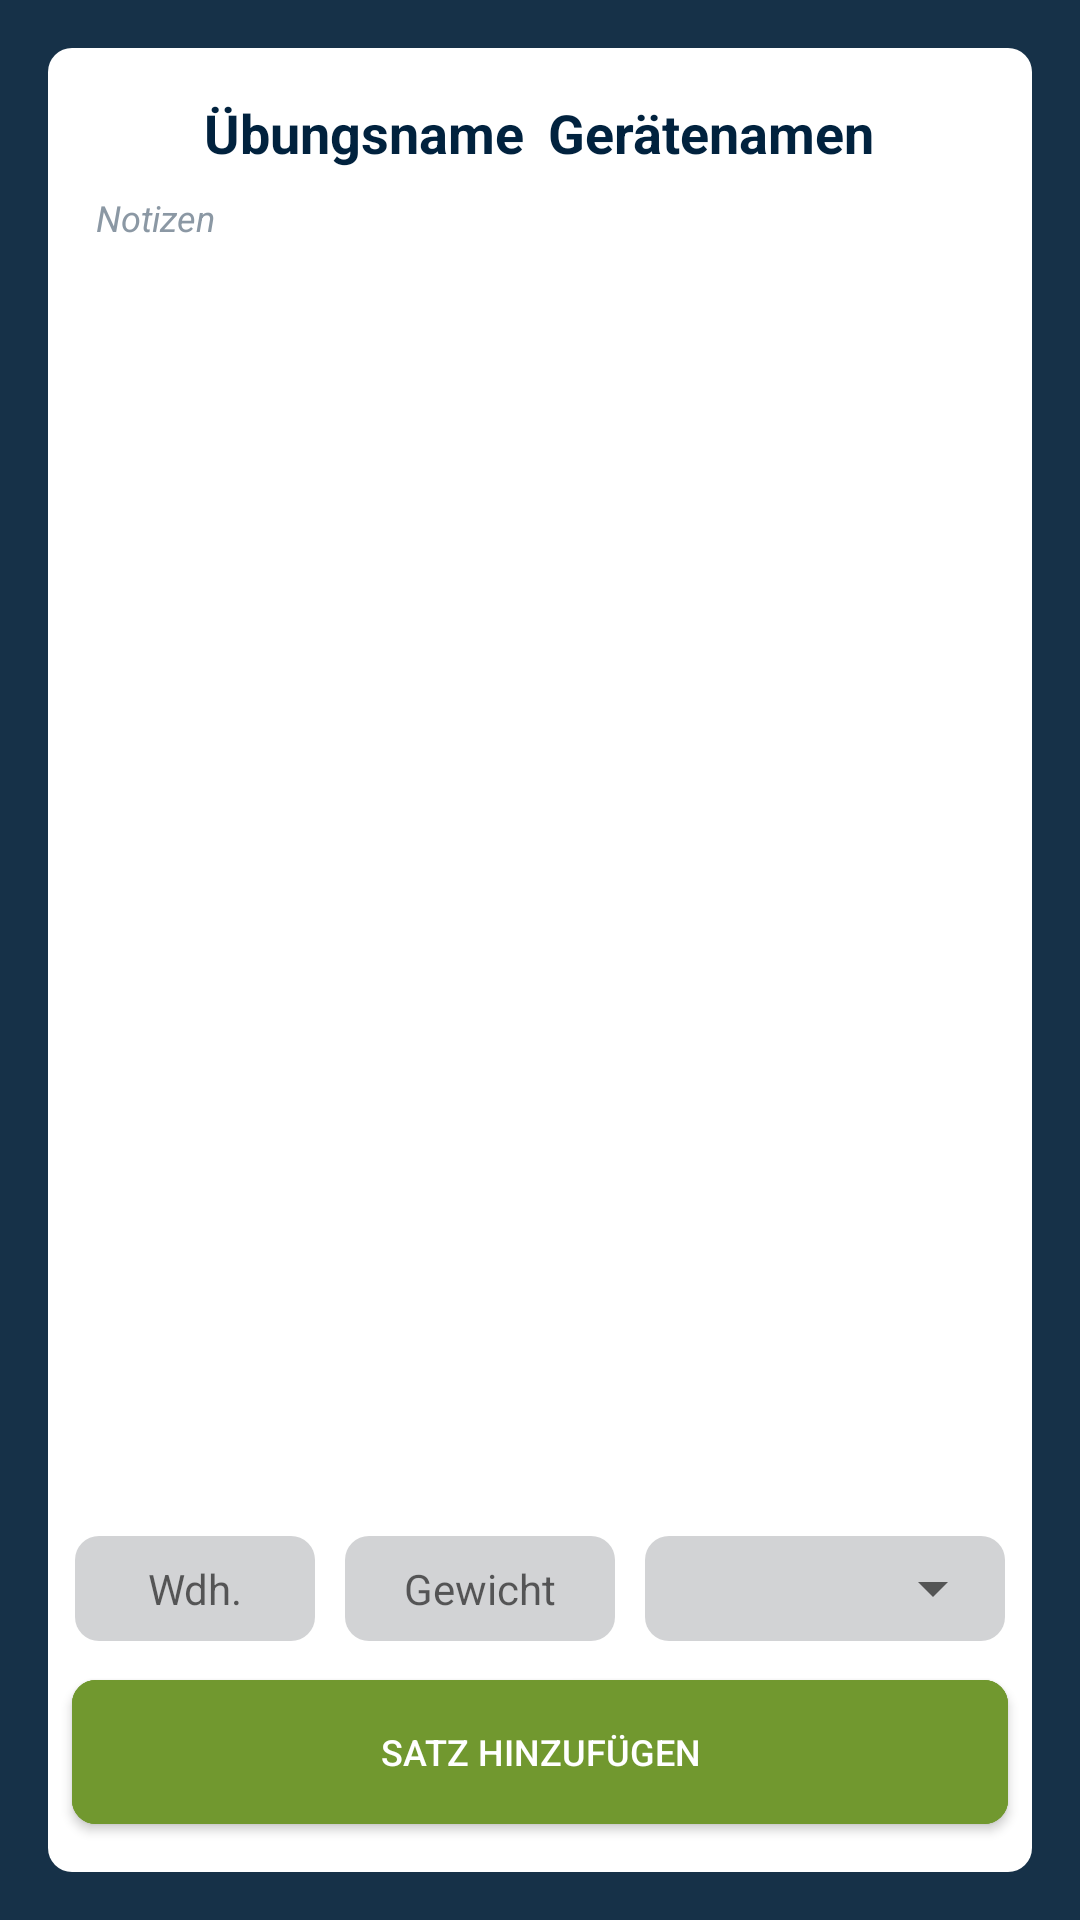

Write the Android layout XML for this screen, with the resource values it uses.
<!-- AndroidManifest.xml: application theme AppTheme -->
<!-- res/layout/fragment_workout_single_exercise_performance.xml -->
<?xml version="1.0" encoding="utf-8"?>
<androidx.constraintlayout.widget.ConstraintLayout xmlns:android="http://schemas.android.com/apk/res/android"
    xmlns:tools="http://schemas.android.com/tools"
    android:layout_width="match_parent"
    android:layout_height="match_parent"
    xmlns:app="http://schemas.android.com/apk/res-auto"
    android:background="@color/colorBackgroundLight"
    tools:context=".Fragments.WorkoutSingleExercisePerformanceFragment">

    <androidx.constraintlayout.widget.ConstraintLayout
        android:layout_width="fill_parent"
        android:layout_height="fill_parent"
        android:layout_marginStart="16dp"
        android:layout_marginLeft="16dp"
        android:layout_marginTop="16dp"
        android:layout_marginEnd="16dp"
        android:layout_marginRight="16dp"
        android:layout_marginBottom="16dp"
        android:paddingTop="16dp"
        android:background="@drawable/my_exercise_performance_bg"
        app:layout_constraintBottom_toBottomOf="parent"
        app:layout_constraintEnd_toEndOf="parent"
        app:layout_constraintStart_toStartOf="parent"
        app:layout_constraintTop_toTopOf="parent">




        <LinearLayout
            android:id="@+id/linearLayout"
            android:layout_width="match_parent"
            android:layout_height="wrap_content"
            android:layout_marginTop="12dp"
            android:gravity="center_vertical"
            android:orientation="horizontal"
            app:layout_constraintTop_toBottomOf="@+id/cardView">

            <TextView
                android:id="@+id/textView_workoutExercisePerformance_exerciseName"
                android:layout_width="wrap_content"
                android:layout_height="match_parent"
                android:layout_weight="1"
                android:gravity="center_vertical|right"
                android:paddingRight="4dp"
                android:text="Übungsname"
                android:textColor="@color/colorBackgroundDark"
                android:textSize="18sp"
                android:textStyle="bold"
                app:layout_constraintTop_toBottomOf="@+id/cardView"
                tools:layout_editor_absoluteX="140dp" />

            <TextView
                android:id="@+id/textView_workoutExercisePerformance_deviceName"
                android:layout_width="wrap_content"
                android:layout_height="wrap_content"
                android:layout_weight="1"
                android:gravity="center_vertical"
                android:paddingLeft="4dp"
                android:text="Gerätenamen"
                android:textColor="@color/colorBackgroundDark"
                android:textSize="18sp"
                android:textStyle="bold"
                app:layout_constraintStart_toEndOf="@+id/textView_workoutExercisePerformance_exerciseName"
                app:layout_constraintTop_toBottomOf="@+id/cardView" />
        </LinearLayout>

        <TextView
            android:id="@+id/textView_workoutExercisePerformance_notes"
            android:layout_width="fill_parent"
            android:layout_height="wrap_content"
            android:layout_marginStart="16dp"
            android:layout_marginLeft="16dp"
            android:layout_marginTop="8dp"
            android:layout_marginEnd="16dp"
            android:layout_marginRight="16dp"
            android:text="Notizen"
            android:textColor="@color/colorPrimaryDark"
            android:textSize="12sp"
            android:textStyle="italic"
            app:layout_constraintEnd_toEndOf="parent"
            app:layout_constraintStart_toStartOf="parent"
            android:ellipsize="none"
            android:scrollHorizontally="false"
            app:layout_constraintTop_toBottomOf="@+id/linearLayout" />

        <androidx.recyclerview.widget.RecyclerView
            android:id="@+id/recyclerView_workoutExercisePerformance_setList"
            android:layout_width="0dp"
            android:layout_height="0dp"
            android:layout_marginStart="8dp"
            android:layout_marginLeft="8dp"
            android:layout_marginTop="8dp"
            android:layout_marginEnd="8dp"
            android:layout_marginRight="8dp"
            android:layout_marginBottom="8dp"
            app:layout_constraintBottom_toTopOf="@+id/linearLayout2"
            app:layout_constraintEnd_toEndOf="parent"
            app:layout_constraintStart_toStartOf="parent"
            app:layout_constraintTop_toBottomOf="@+id/textView_workoutExercisePerformance_notes" />

        <Button
            android:id="@+id/button__workoutExercisePerformance_addSet"
            android:layout_width="0dp"
            android:layout_height="wrap_content"
            android:layout_marginStart="8dp"
            android:layout_marginLeft="8dp"
            android:layout_marginEnd="8dp"
            android:layout_marginRight="8dp"
            android:layout_marginBottom="16dp"
            android:background="@drawable/my_button_primary"
            android:gravity="center"
            android:text="@string/fragment_workoutSingleExercisePerformance_addSet"
            android:textColor="@color/colorPrimary"
            android:textSize="12sp"
            app:iconGravity="textStart"
            app:layout_constraintBottom_toBottomOf="parent"
            app:layout_constraintEnd_toEndOf="parent"
            app:layout_constraintHorizontal_bias="0.0"
            app:layout_constraintStart_toStartOf="parent"
            />



        <LinearLayout
            android:id="@+id/linearLayout2"
            android:layout_width="match_parent"
            android:layout_height="wrap_content"
            android:layout_marginBottom="8dp"
            android:orientation="horizontal"
            android:paddingLeft="4dp"
            android:paddingTop="5dp"
            android:paddingRight="4dp"
            android:paddingBottom="5dp"
            app:layout_constraintBottom_toTopOf="@+id/button__workoutExercisePerformance_addSet"
            app:layout_constraintEnd_toEndOf="parent"
            app:layout_constraintStart_toStartOf="parent">

            

            <EditText
                android:id="@+id/editText_workoutExercisePerformance_reps"
                android:layout_width="80dp"
                android:layout_height="35dp"
                android:layout_marginLeft="5dp"
                android:layout_marginRight="5dp"
                android:layout_weight="1"
                android:background="@drawable/my_round_grey_bg"
                android:ems="5"
                android:hint="@string/fragment_workoutSingleExercisePerformance_repsHint"
                android:inputType="numberDecimal"
                android:text=""
                android:textAlignment="center"
                android:textSize="14sp"
                tools:ignore="RtlCompat" />

            <EditText
                android:id="@+id/editText_workoutExercisePerformance_load"
                android:layout_width="90dp"
                android:layout_height="35dp"
                android:layout_marginLeft="5dp"
                android:layout_marginRight="5dp"
                android:layout_weight="1"
                android:background="@drawable/my_round_grey_bg"
                android:ems="5"
                android:hint="@string/fragment_workoutSingleExercisePerformance_loadHint"
                android:inputType="number"
                android:padding="5dp"
                android:text=""
                android:textAlignment="center"
                android:textSize="14sp"
                tools:ignore="RtlCompat" />

            <FrameLayout
                android:layout_width="wrap_content"
                android:layout_height="wrap_content"
                android:layout_marginLeft="5dp"
                android:layout_marginRight="5dp"
                android:background="@drawable/my_round_grey_bg">

                <Spinner
                    android:id="@+id/spinner_workoutExercisePerformance_rpe"
                    android:layout_width="120dp"
                    android:layout_height="35dp"
                    android:layout_weight="1"
                    android:ems="5"
                    android:textSize="14sp" />

            </FrameLayout>


        </LinearLayout>


    </androidx.constraintlayout.widget.ConstraintLayout>

</androidx.constraintlayout.widget.ConstraintLayout>
<!-- resources referenced by this layout -->
<resources>
  <color name="colorBackgroundDark">#01223E</color>
  <color name="colorBackgroundLight">#163148</color>
  <color name="colorPrimary">#ffffff</color>
  <color name="colorPrimaryDark">#8B98A4</color>
  <!-- drawable my_button_primary (drawable) -->
  <?xml version="1.0" encoding="utf-8"?>
  <ripple xmlns:android="http://schemas.android.com/apk/res/android"  android:color="@color/colorGreen">
      <item android:state_pressed="true" >
          <shape android:shape="rectangle"  >
              <corners android:radius="8dp" />
              <solid android:color="?android:colorControlHighlight" />
          </shape>
      </item>
      <item android:state_focused="true">
          <shape android:shape="rectangle"  >
              <corners android:radius="8dp" />
              <solid android:color="?android:colorControlHighlight" />
          </shape>
      </item>
      <item >
          <shape android:shape="rectangle"  >
              <corners android:radius="8dip" />
              <solid android:color="?android:colorControlHighlight" />
          </shape>
      </item>
  </ripple>
  <!-- drawable my_exercise_performance_bg (drawable) -->
  <?xml version="1.0" encoding="utf-8"?>
  <selector xmlns:android="http://schemas.android.com/apk/res/android" >
      <item android:state_pressed="true" >
          <shape android:shape="rectangle"  >
              <corners android:radius="8dp" />
              <solid android:color="@color/colorPrimary" />
          </shape>
      </item>
      <item android:state_focused="true">
          <shape android:shape="rectangle"  >
              <corners android:radius="8dp" />
              <solid android:color="@color/colorPrimary" />
          </shape>
      </item>
      <item >
          <shape android:shape="rectangle"  >
              <corners android:radius="8dip" />
              <solid android:color="@color/colorPrimary" />
          </shape>
      </item>
  </selector>
  <!-- drawable my_round_grey_bg (drawable) -->
  <?xml version="1.0" encoding="utf-8"?>
  <shape xmlns:android="http://schemas.android.com/apk/res/android">
  
      <solid android:color="@color/colorLighterGrey"></solid>
      <corners android:radius="8dp"></corners>
  
  </shape>
  <string name="fragment_workoutSingleExercisePerformance_addSet">Satz hinzufügen</string>
  <string name="fragment_workoutSingleExercisePerformance_loadHint">Gewicht</string>
  <string name="fragment_workoutSingleExercisePerformance_repsHint">Wdh.</string>
  <string name="fragment_workoutSingleExercisePerformance_setNumberHint">Satz</string>
  <style name="AppTheme" parent="Theme.AppCompat.Light.DarkActionBar">
          
          <item name="colorPrimary">@color/colorBackgroundDark</item>
          <item name="colorPrimaryDark">@color/colorPrimaryDark</item>
          <item name="colorAccent">@color/colorGreen</item>
          <item name="windowNoTitle">true</item>
          <item name="windowActionBar">false</item>
          <item name="android:colorControlHighlight">@color/colorGreen</item>
      </style>
  <color name="colorGreen">#71982F</color>
  <color name="colorLighterGrey">#D2D3D5</color>
</resources>
